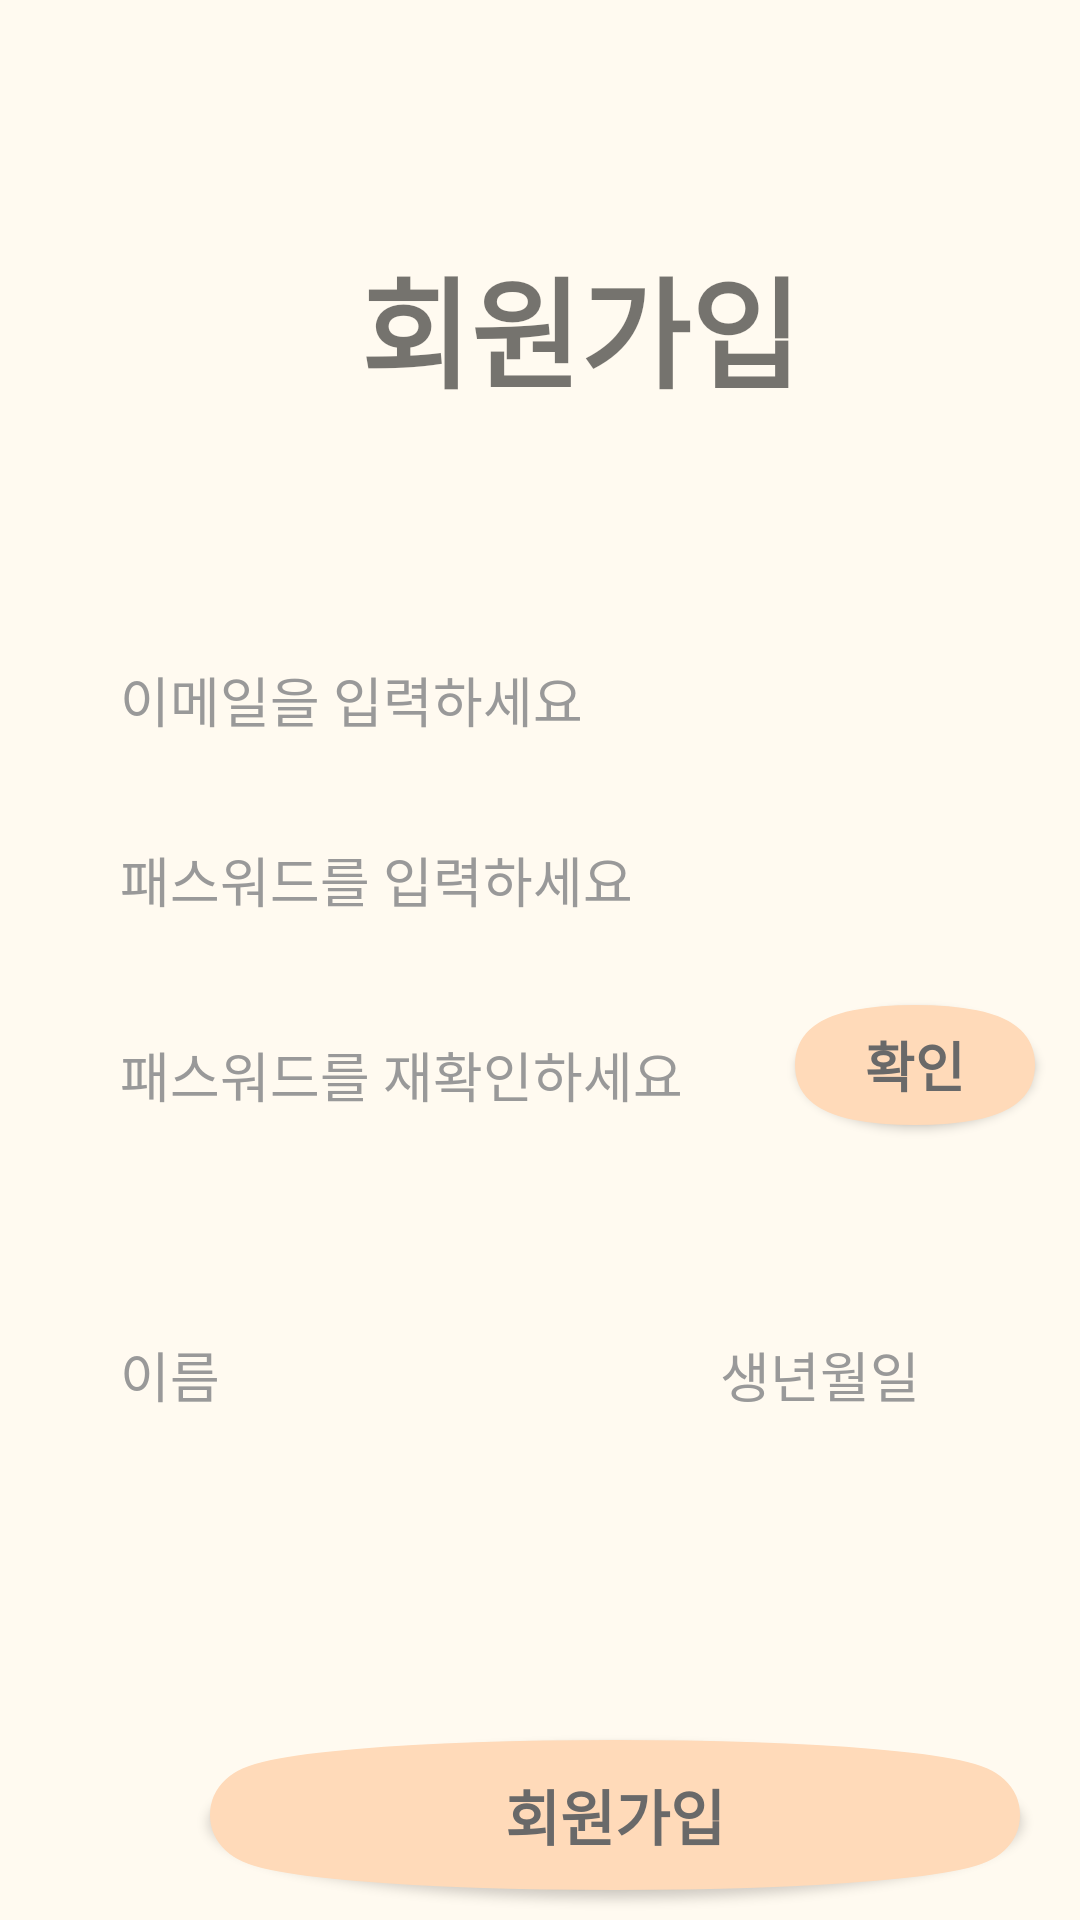

Reconstruct the res/layout file that produces this screen, plus the resources it refers to.
<!-- AndroidManifest.xml: application theme Theme.ExpandableListView -->
<!-- res/layout/registeration.xml -->
<RelativeLayout xmlns:android="http://schemas.android.com/apk/res/android"
    xmlns:app="http://schemas.android.com/apk/res-auto"
    xmlns:tools="http://schemas.android.com/tools"
    android:layout_width="match_parent"
    android:layout_height="match_parent"
    android:orientation="vertical"
    android:background="@color/floralwhite"
    tools:context=".RegisterActivity">

    <TextView
        android:layout_width="wrap_content"
        android:layout_height="wrap_content"
        android:layout_marginLeft="120dp"
        android:layout_marginTop="80dp"
        android:fontFamily="@font/eulyoo1945semibold"
        android:text="회원가입"
        android:textSize="40sp"
        android:textStyle="bold" />


    <EditText
        android:id="@+id/et_email"
        android:layout_width="wrap_content"
        android:layout_height="wrap_content"
        android:layout_marginBottom="10dp"
        android:background="@color/input_register_bg"
        android:layout_marginTop="210dp"
        android:layout_marginLeft="30dp"
        android:hint="@string/hint_email"
        android:inputType="textEmailAddress"
        android:padding="10dp"
        android:textColor="@color/input_register"
        android:textColorHint="@color/input_register_hint" />


    <EditText
        android:id="@+id/et_pass"
        android:layout_width="wrap_content"
        android:layout_height="wrap_content"
        android:layout_marginBottom="10dp"
        android:layout_marginTop="270dp"
        android:layout_marginLeft="30dp"
        android:background="@color/input_register_bg"
        android:hint="@string/hint_password"
        android:inputType="textPassword"
        android:padding="10dp"
        android:textColor="@color/input_register"
        android:textColorHint="@color/input_register_hint" />

    <EditText
        android:id="@+id/et_passconf"
        android:layout_width="wrap_content"
        android:layout_height="wrap_content"
        android:layout_marginBottom="10dp"
        android:layout_marginTop="335dp"
        android:layout_marginLeft="30dp"
        android:background="@color/input_register_bg"
        android:hint="@string/hint_password_confirmation"
        android:inputType="textPassword"
        android:padding="10dp"
        android:textColor="@color/input_register"
        android:textColorHint="@color/input_register_hint" />


    <TextView
        android:id="@+id/checkPwd"
        android:layout_width="wrap_content"
        android:layout_height="wrap_content"
        android:layout_marginTop="380dp"
        android:layout_marginLeft="40dp"
        android:textStyle="bold"
        android:background="@color/input_register_bg"
        android:padding="10dp"
        android:textColor="@color/input_register"
        android:textColorHint="@color/input_register_hint" />

    <Button
        android:id="@+id/btn_pass_conf"
        android:layout_width="80dp"
        android:layout_height="40dp"
        android:background="@drawable/button_bg_round2"
        android:layout_marginTop="335dp"
        android:layout_marginLeft="265dp"
        android:textColor="@color/dimgray"
        android:fontFamily="@font/bmyeonsung_ttf"
        android:textStyle="bold"
        android:textSize="18sp"
        android:text="확인" />

    <EditText
        android:id="@+id/et_name"
        android:layout_width="wrap_content"
        android:layout_height="wrap_content"
        android:layout_marginTop="435dp"
        android:layout_marginLeft="30dp"
        android:layout_marginBottom="10dp"
        android:background="@color/input_register_bg"
        android:hint="@string/hint_name"
        android:inputType="textCapWords"
        android:padding="10dp"
        android:textColor="@color/input_register"
        android:textColorHint="@color/input_register_hint" />


    <TextView
        android:id="@+id/et_birth"
        android:layout_width="wrap_content"
        android:layout_height="wrap_content"
        android:layout_marginBottom="10dp"
        android:layout_marginLeft="230dp"
        android:layout_marginTop="435dp"
        android:background="@color/input_register_bg"
        android:hint="@string/hint_birth"
        android:inputType="text"
        android:textSize="18sp"
        android:padding="10dp"
        android:textColor="@color/input_register"
        android:textColorHint="@color/input_register_hint" />
    <TextView
        android:id="@+id/txt_birth"
        android:layout_width="wrap_content"
        android:layout_height="wrap_content"
        android:layout_marginBottom="10dp"
        android:layout_marginTop="480dp"
        android:layout_marginLeft="218dp"
        android:background="@color/input_register_bg"
        android:inputType="text"
        android:fontFamily="@font/bmyeonsung_ttf"
        android:textSize="18sp"
        android:padding="10dp"
        android:textColor="@color/input_register"
        android:textColorHint="@color/input_register_hint" />


    


    <Button
        android:id="@+id/btn_register"
        android:layout_width="270dp"
        android:layout_marginLeft="70dp"
        android:layout_height="50dp"
        android:layout_marginTop="580dp"
        android:background="@drawable/button_bg_round2"
        android:text="@string/btn_register"
        android:textSize="20sp"
        android:fontFamily="@font/bmyeonsung_ttf"
        android:textStyle="bold"
        android:textColor="@color/dimgray" />

</RelativeLayout>
<!-- resources referenced by this layout -->
<resources>
  <color name="dimgray">#696969</color>
  <color name="floralwhite">#fffaf0</color>
  <color name="input_register">#222222</color>
  <color name="input_register_bg">#fffaf0</color>
  <color name="input_register_hint">#999999</color>
  <!-- drawable button_bg_round2 (drawable) -->
  <?xml version="1.0" encoding="utf-8"?>
  <selector xmlns:android="http://schemas.android.com/apk/res/android">
      <item>
          <shape android:shape="oval">
              <stroke android:width="30dp"
                  android:color="#ffdab9"/>
              <solid android:color="#ffdab9"/>
              <size android:width="150dp" android:height="150dp"/>
          </shape>
      </item>
  </selector>
  <!-- drawable calendar2: png bitmap (drawable, 2072 bytes) -->
  <string name="btn_register">회원가입</string>
  <string name="hint_birth">생년월일</string>
  <string name="hint_email">이메일을 입력하세요</string>
  <string name="hint_name">이름</string>
  <string name="hint_password">패스워드를 입력하세요</string>
  <string name="hint_password_confirmation">패스워드를 재확인하세요</string>
  <style name="Theme.ExpandableListView" parent="Theme.AppCompat.Light">
          
          <item name="colorPrimary">#ffdab9</item>
          <item name="colorPrimaryVariant">#ffa07a</item>
          <item name="colorPrimaryDark">#ffa500</item>
  
          
          
  
          
          <item name="android:statusBarColor" tools:targetApi="l">?attr/colorPrimaryVariant</item>
          
          <item name="windowActionBar">false</item>
          <item name="windowNoTitle">true</item>
      </style>
</resources>
